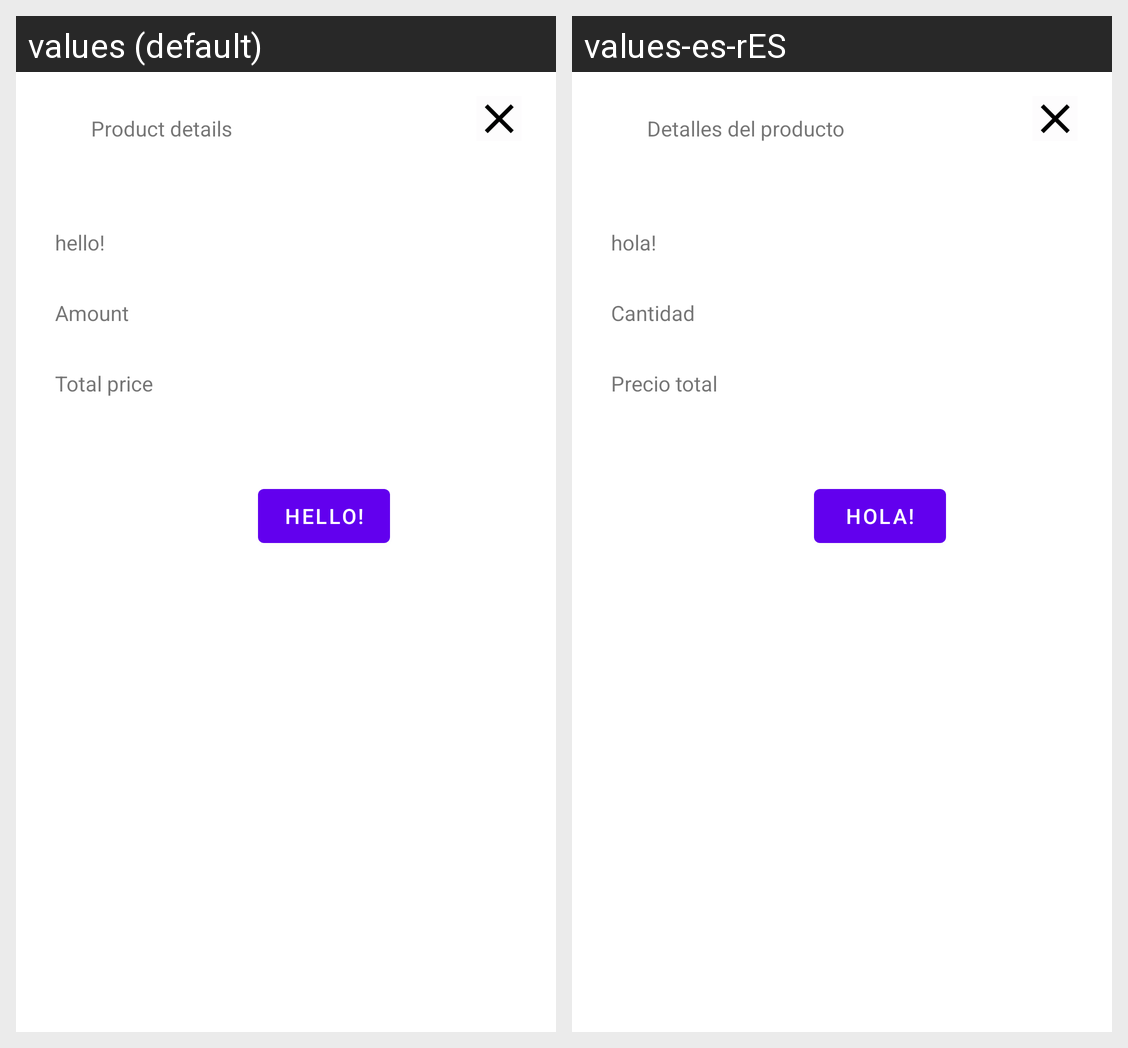

The same Android screen rendered under two of its app's locales, left to right. List the strings drawn on it with the default value and each locale's translation.
Android screen res/layout/product_details_dialog.xml rendered under 2 locales, left to right: values (default), values-es-rES. Device: Nexus 5 (rendered at 1080×1920; each locale shown at half size, 540×960, under a caption strip naming it); theme Theme.GNBMarketPlace.
Strings drawn on this screen, with the default value and each locale's value (text and hints the layout hard-codes, and strings that could not be matched under every locale, appear in the picture but are not listed):

tv_product_header_title
  values: Product details
  values-es-rES: Detalles del producto

sample_text
  values: hello!
  values-es-rES: hola!

tv_product_amount_text
  values: Amount
  values-es-rES: Cantidad

tv_product_total_price_text
  values: Total price
  values-es-rES: Precio total
